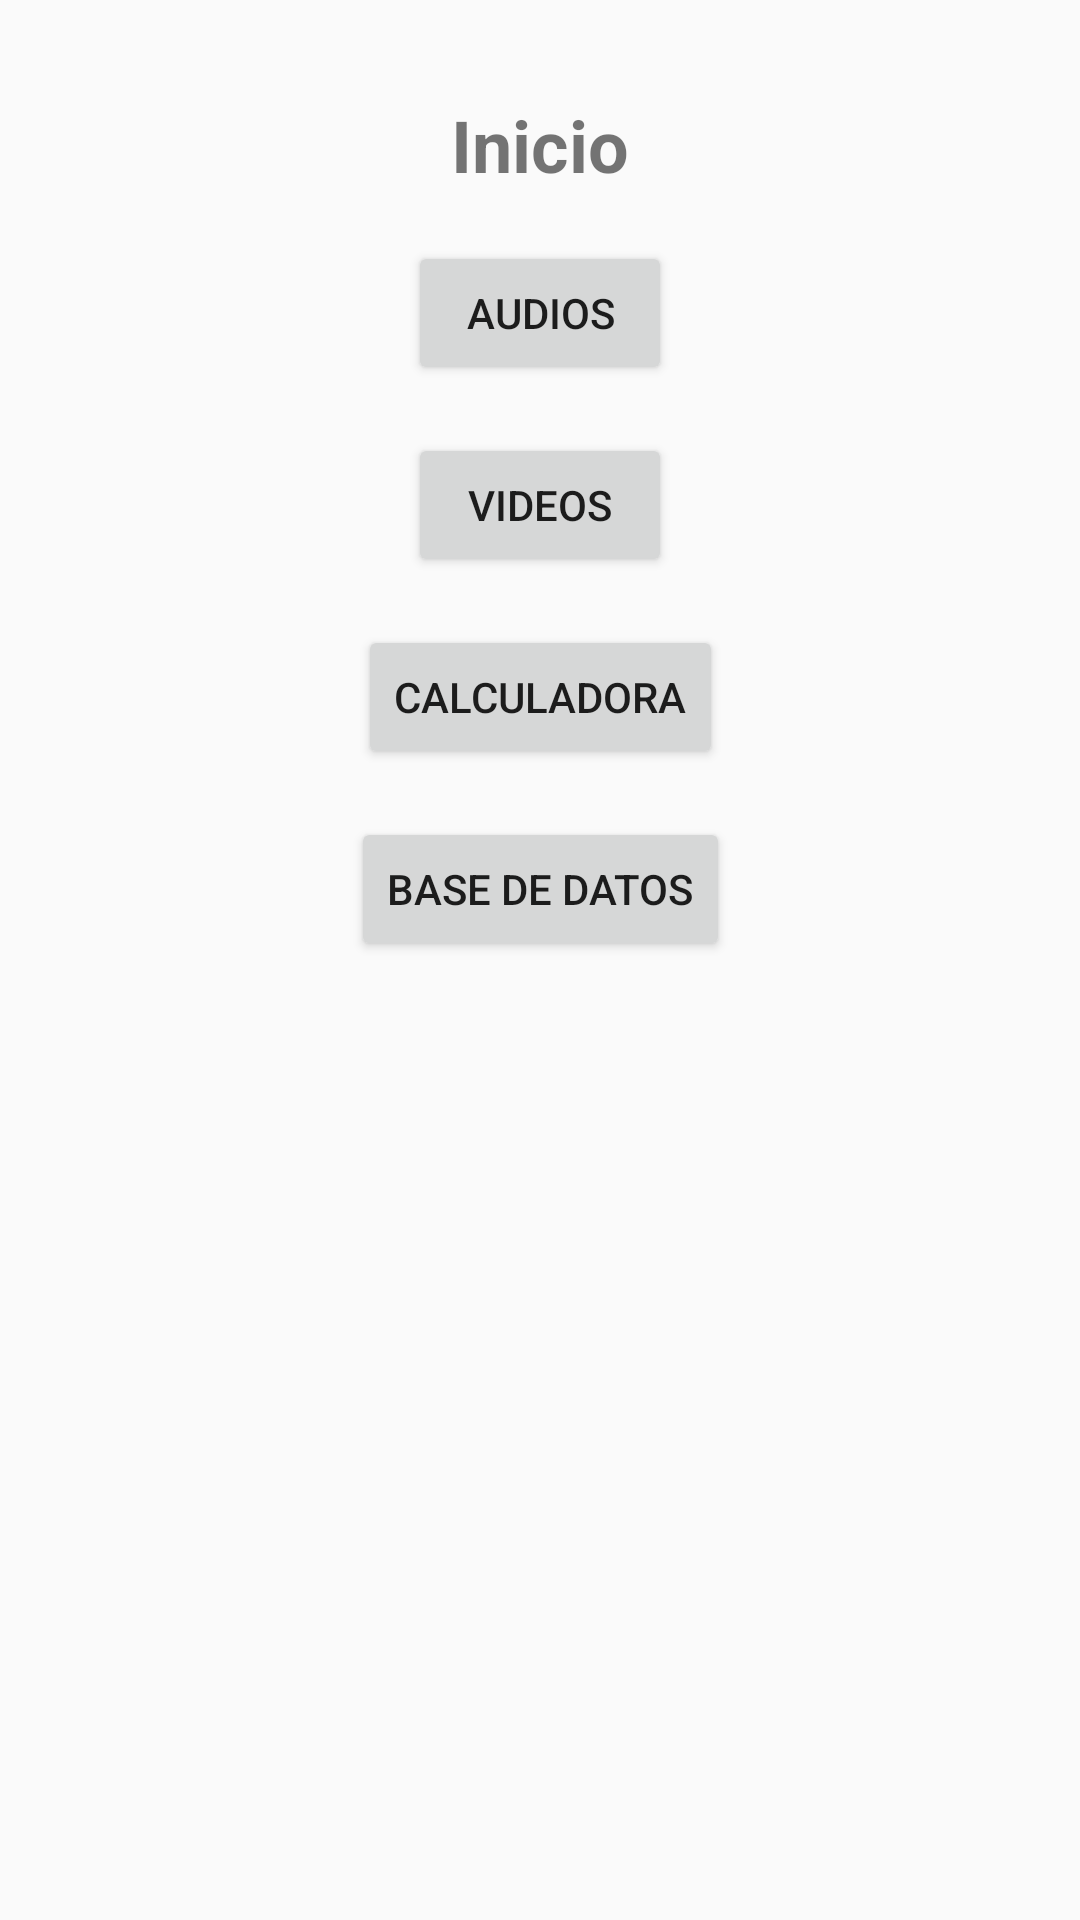

Android layout source for this screen:
<!-- AndroidManifest.xml: application theme AppTheme -->
<!-- res/layout/activity_main.xml -->
<?xml version="1.0" encoding="utf-8"?>
<androidx.constraintlayout.widget.ConstraintLayout xmlns:android="http://schemas.android.com/apk/res/android"
    xmlns:app="http://schemas.android.com/apk/res-auto"
    xmlns:tools="http://schemas.android.com/tools"
    android:id="@+id/menulayoutid"
    android:layout_width="match_parent"
    android:layout_height="match_parent"
    tools:context=".MainActivity">

    <Button
        android:id="@+id/menuAudioButton"
        android:layout_width="wrap_content"
        android:layout_height="wrap_content"
        android:layout_marginTop="16dp"
        android:text="@string/menuaudiosbtn"
        app:layout_constraintEnd_toEndOf="parent"
        app:layout_constraintStart_toStartOf="parent"
        app:layout_constraintTop_toBottomOf="@+id/inicioTextView" />

    <Button
        android:id="@+id/menuVideoButton"
        android:layout_width="wrap_content"
        android:layout_height="wrap_content"
        android:layout_marginTop="16dp"
        android:text="@string/menuvideosbtn"
        app:layout_constraintEnd_toEndOf="parent"
        app:layout_constraintStart_toStartOf="parent"
        app:layout_constraintTop_toBottomOf="@+id/menuAudioButton" />

    <Button
        android:id="@+id/menuCalcButton"
        android:layout_width="wrap_content"
        android:layout_height="wrap_content"
        android:layout_marginTop="16dp"
        android:text="@string/menucalcbtn"
        app:layout_constraintEnd_toEndOf="parent"
        app:layout_constraintStart_toStartOf="parent"
        app:layout_constraintTop_toBottomOf="@+id/menuVideoButton" />

    <ImageView
        android:id="@+id/kfcImageId"
        android:layout_width="159dp"
        android:layout_height="238dp"
        android:layout_marginBottom="16dp"
        android:contentDescription="@string/kfcdescription"
        app:layout_constraintBottom_toBottomOf="parent"
        app:layout_constraintEnd_toEndOf="parent"
        app:layout_constraintStart_toStartOf="parent"
        app:srcCompat="@drawable/kfc" />

    <TextView
        android:id="@+id/inicioTextView"
        android:layout_width="wrap_content"
        android:layout_height="wrap_content"
        android:layout_marginTop="32dp"
        android:text="@string/textViewInicio"
        android:textSize="24sp"
        android:textStyle="bold"
        app:layout_constraintEnd_toEndOf="parent"
        app:layout_constraintStart_toStartOf="parent"
        app:layout_constraintTop_toTopOf="parent" />

    <Button
        android:id="@+id/menuBDButton"
        android:layout_width="wrap_content"
        android:layout_height="wrap_content"
        android:layout_marginTop="16dp"
        android:text="@string/menudbbtn"
        app:layout_constraintEnd_toEndOf="parent"
        app:layout_constraintStart_toStartOf="parent"
        app:layout_constraintTop_toBottomOf="@+id/menuCalcButton" />

</androidx.constraintlayout.widget.ConstraintLayout>
<!-- resources referenced by this layout -->
<resources>
  <string name="kfcdescription">Logo de KFC</string>
  <string name="menuaudiosbtn">Audios</string>
  <string name="menucalcbtn">Calculadora</string>
  <string name="menudbbtn">Base de datos</string>
  <string name="menuvideosbtn">Videos</string>
  <string name="textViewInicio">Inicio</string>
  <style name="AppTheme" parent="Theme.AppCompat.Light.DarkActionBar">
          
          <item name="colorPrimary">@color/White</item>
          <item name="colorPrimaryDark">@color/cardview_dark_background</item>
          <item name="colorAccent">@color/Black</item>
      </style>
</resources>
